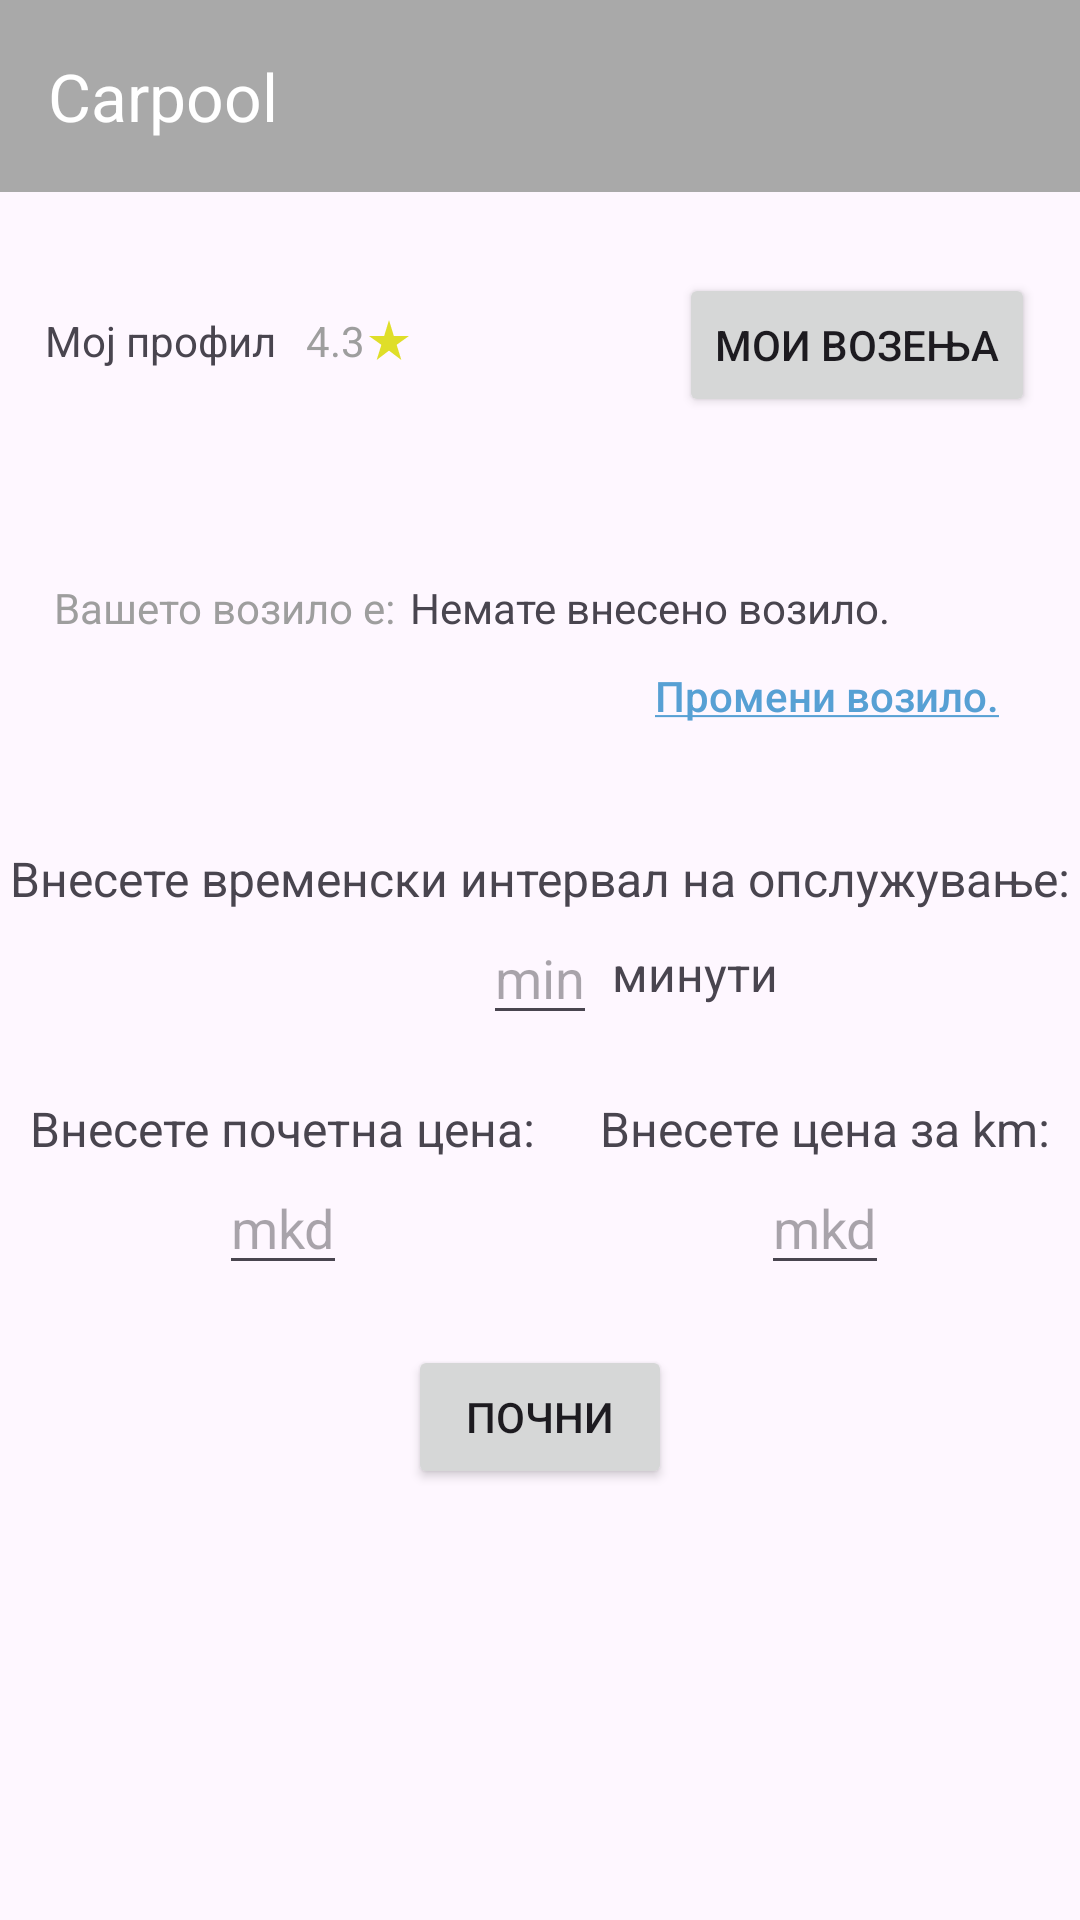

Here is an Android app screen rendered from its layout file. Give the layout XML and the strings, colors and styles it references.
<!-- AndroidManifest.xml: application theme Theme.Uber -->
<!-- res/layout/activity_driver.xml -->
<?xml version="1.0" encoding="utf-8"?>
<androidx.constraintlayout.widget.ConstraintLayout xmlns:android="http://schemas.android.com/apk/res/android"
    xmlns:app="http://schemas.android.com/apk/res-auto"
    xmlns:tools="http://schemas.android.com/tools"
    android:id="@+id/main"
    android:layout_width="match_parent"
    android:layout_height="match_parent"
    tools:context=".DriverActivity"
    >

    <androidx.appcompat.widget.Toolbar
        android:id="@+id/my_toolbar"
        android:layout_width="match_parent"
        android:layout_height="?attr/actionBarSize"
        android:background="?attr/colorPrimary"
        android:elevation="4dp"
        app:titleTextColor="@color/white"
        app:layout_constraintTop_toTopOf="parent"
        app:title="@string/app_name"
        />

    <Button
        android:id="@+id/kopce"
        android:layout_width="wrap_content"
        android:layout_height="wrap_content"
        android:text="Мои возења"
        app:layout_constraintEnd_toEndOf="parent"
        app:layout_constraintTop_toBottomOf="@+id/my_toolbar"
        android:layout_marginEnd="15dp"
        android:layout_marginTop="27dp"
        />

    <TextView
        android:id="@+id/profil"
        android:layout_width="wrap_content"
        android:layout_height="wrap_content"
        android:drawableStart="@drawable/person"
        android:text="Мој профил"
        app:layout_constraintTop_toBottomOf="@+id/my_toolbar"
        app:layout_constraintStart_toStartOf="parent"
        android:layout_marginTop="40dp"
        android:layout_marginStart="15dp"
        />

    <TextView
        android:id="@+id/rating"
        android:layout_width="wrap_content"
        android:layout_height="wrap_content"
        android:drawableEnd="@drawable/star"
        android:layout_marginStart="10dp"
        android:text="4.3"
        android:textColor="#9E9E9E"
        android:layout_marginTop="40dp"
        app:layout_constraintStart_toEndOf="@+id/profil"
        app:layout_constraintTop_toBottomOf="@+id/my_toolbar"/>


    <TextView
        android:id="@+id/tekst3"
        android:layout_width="wrap_content"
        android:layout_height="wrap_content"
        android:text="Вашето возило е:"
        android:layout_marginStart="18dp"
        android:textColor="#9E9E9E"
        app:layout_constraintBottom_toTopOf="@+id/tekst"
        app:layout_constraintStart_toStartOf="parent"
        app:layout_constraintTop_toBottomOf="@+id/profil"
        />

    <TextView
        android:id="@+id/vozilo"
        android:layout_width="wrap_content"
        android:layout_height="wrap_content"
        android:text="Немате внесено возило."
        app:layout_constraintStart_toEndOf="@+id/tekst3"
        app:layout_constraintBottom_toTopOf="@+id/tekst"
        app:layout_constraintTop_toBottomOf="@+id/profil"
        android:layout_marginStart="5dp"
        />

    <TextView
        android:id="@+id/promeni"
        android:layout_height="40dp"
        android:layout_width="wrap_content"
        android:text="@string/str1"
        app:layout_constraintTop_toBottomOf="@+id/vozilo"
        android:textAllCaps="false"
        android:textColor="#57a0d4"
        style="@style/Widget.AppCompat.Button.Borderless.Colored"
        app:layout_constraintEnd_toEndOf="parent"
        android:layout_marginEnd="15dp"
        android:onClick="changeVehicle"/>

    <TextView
        android:id="@+id/tekst"
        android:layout_width="wrap_content"
        android:layout_height="wrap_content"
        android:text="Внесете временски интервал на опслужување:"
        android:textSize="16dp"
        android:layout_marginTop="30dp"
        app:layout_constraintEnd_toEndOf="parent"
        app:layout_constraintStart_toStartOf="parent"
        app:layout_constraintTop_toBottomOf="@+id/promeni" />

    <EditText
        android:id="@+id/interval"
        android:layout_width="wrap_content"
        android:layout_height="wrap_content"
        android:hint="min"
        android:gravity="center_horizontal"
        android:inputType="number"
        app:layout_constraintEnd_toEndOf="parent"
        app:layout_constraintStart_toStartOf="parent"
        app:layout_constraintTop_toBottomOf="@+id/tekst" />

    <TextView
        android:id="@+id/tekst2"
        android:layout_width="wrap_content"
        android:layout_height="wrap_content"
        android:text="минути"
        android:textSize="16dp"
        android:layout_marginStart="5dp"
        app:layout_constraintStart_toEndOf="@+id/interval"
        app:layout_constraintTop_toBottomOf="@+id/tekst"
        app:layout_constraintBottom_toBottomOf="@+id/interval"/>

    <TextView
        android:id="@+id/tekst4"
        android:layout_width="wrap_content"
        android:layout_height="wrap_content"
        android:text="Внесете почетна цена:"
        android:textSize="16dp"
        android:layout_marginTop="30dp"
        android:layout_marginStart="10dp"
        app:layout_constraintStart_toStartOf="parent"
        app:layout_constraintTop_toBottomOf="@+id/tekst2"/>

    <EditText
        android:id="@+id/pricestart"
        android:layout_width="wrap_content"
        android:layout_height="wrap_content"
        android:hint="mkd"
        android:inputType="number"
        app:layout_constraintTop_toBottomOf="@+id/tekst4"
        app:layout_constraintStart_toStartOf="@+id/tekst4"
        app:layout_constraintEnd_toEndOf="@+id/tekst4"
        />

    <TextView
        android:id="@+id/tekst5"
        android:layout_width="wrap_content"
        android:layout_height="wrap_content"
        android:text="Внесете цена за km:"
        android:textSize="16dp"
        android:layout_marginTop="30dp"
        android:layout_marginEnd="10dp"
        app:layout_constraintEnd_toEndOf="parent"
        app:layout_constraintTop_toBottomOf="@+id/tekst2"/>

    <EditText
        android:id="@+id/pricekm"
        android:layout_width="wrap_content"
        android:layout_height="wrap_content"
        android:hint="mkd"
        android:inputType="number"
        app:layout_constraintTop_toBottomOf="@+id/tekst5"
        app:layout_constraintStart_toStartOf="@+id/tekst5"
        app:layout_constraintEnd_toEndOf="@+id/tekst5"
        />

    <Button
        android:id="@+id/pocni"
        android:layout_height="wrap_content"
        android:layout_width="wrap_content"
        android:text="Почни"
        app:layout_constraintTop_toBottomOf="@+id/pricekm"
        app:layout_constraintStart_toStartOf="parent"
        app:layout_constraintEnd_toEndOf="parent"
        android:layout_marginTop="20dp"
        android:onClick="offerStart"/>

</androidx.constraintlayout.widget.ConstraintLayout>
<!-- resources referenced by this layout -->
<resources>
  <color name="white">#FFFFFFFF</color>
  <!-- drawable star (drawable) -->
  <vector xmlns:android="http://schemas.android.com/apk/res/android" android:height="16dp" android:tint="#DFDE29" android:viewportHeight="24" android:viewportWidth="24" android:width="16dp">
        
      <path android:fillColor="@android:color/white" android:pathData="M14.43,10l-2.43,-8l-2.43,8l-7.57,0l6.18,4.41l-2.35,7.59l6.17,-4.69l6.18,4.69l-2.35,-7.59l6.17,-4.41z"/>
      
  </vector>
  <string name="app_name">Carpool</string>
  <string name="str1"><u>Промени возило.</u></string>
  <style name="Theme.Uber" parent="Base.Theme.Uber" />
  <style name="Base.Theme.Uber" parent="Theme.Material3.DayNight.NoActionBar">
          <item name="colorPrimary">@color/grey</item>
          <item name="colorPrimaryVariant">@color/lightgrey</item>
          <item name="android:statusBarColor" tools:targetApi="l">?attr/colorPrimaryVariant</item>
      </style>
  <color name="grey"> #A9A9A9</color>
  <color name="lightgrey"> #ECECEC</color>
</resources>
